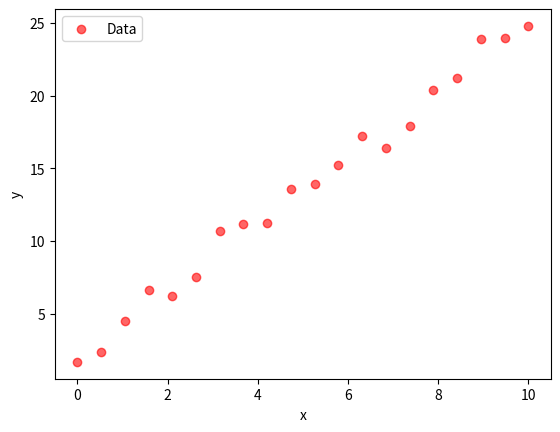
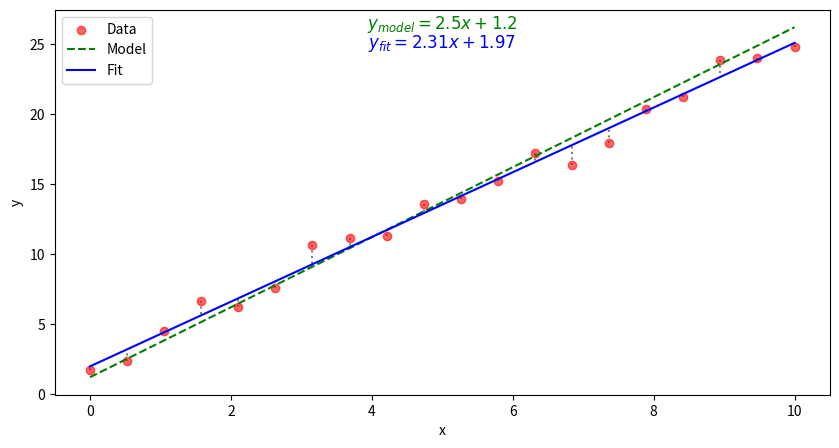
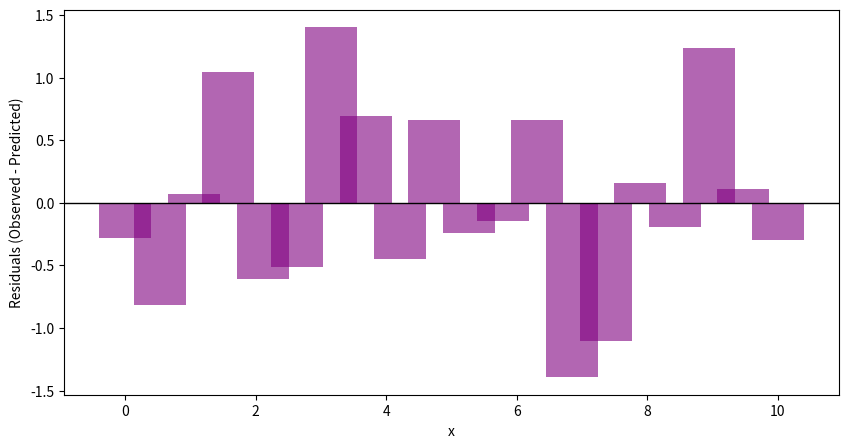
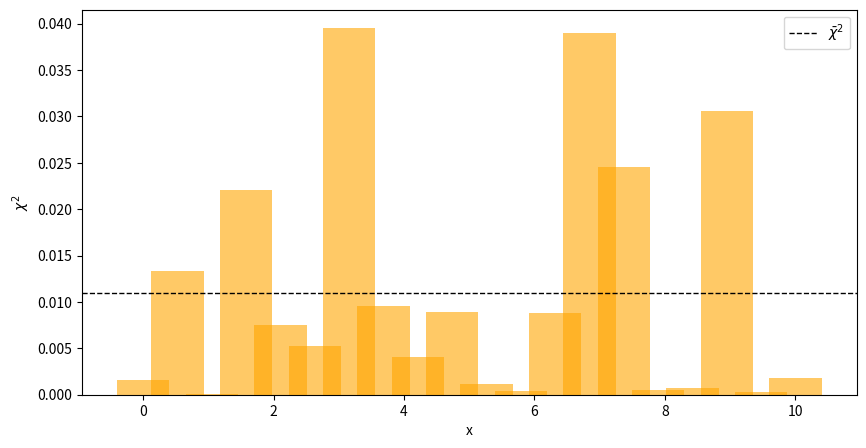

Write the Python code that produced these figures, in order.
import numpy as np
import matplotlib.pyplot as plt
import matplotlib

matplotlib.use("Agg")  # Use a non-interactive backend

# Create some example data
np.random.seed(42)
x = np.linspace(0, 10, 20)
true_params = [2.5, 1.2]  # true slope and intercept for a linear model
y_true = true_params[0] * x + true_params[1]
y_observed = y_true + np.random.normal(scale=1.0, size=len(x))  # add some noise

# Fit a simple linear model to get the predicted values
fit_params = np.polyfit(x, y_observed, 1)
y_predicted = np.polyval(fit_params, x)

# Calculate residuals
residuals = y_observed - y_predicted

# Calculate chi-square values
chi_square = (residuals**2) / np.var(y_observed)

# Type variable
plot_type: str = "low"


# Data plot
plt.scatter(x, y_observed, color="red", label="Data", alpha=0.6)

# Add function expressions
# plt.text(
#     0.5,
#     0.95,
#     "$y_{model}" + f"= {true_params[0]}x + {true_params[1]}$",
#     color="green",
#     fontsize=12,
#     ha="center",
#     transform=plt.gca().transAxes,
# )
plt.xlabel("x")
plt.ylabel("y")
plt.legend()
plt.savefig(f"observed_{plot_type}.png", bbox_inches="tight", pad_inches=0.03)
plt.close()


# Plot 1: Observed vs Predicted
plt.figure(figsize=(10, 5))
plt.scatter(x, y_observed, color="red", label="Data", alpha=0.6)
plt.plot(x, y_true, color="green", linestyle="--", label="Model", zorder=1)
plt.plot(x, y_predicted, color="blue", label="Fit", zorder=2)


# Add lines to show residuals
for i in range(len(x)):
    plt.plot(
        [x[i], x[i]],
        [y_observed[i], y_predicted[i]],
        color="gray",
        linestyle=":",
        zorder=0,
    )
plt.text(
    0.5,
    0.95,
    "$y_{model}" + f"= {true_params[0]}x + {true_params[1]}$",
    color="green",
    fontsize=12,
    ha="center",
    transform=plt.gca().transAxes,
)
plt.text(
    0.5,
    0.90,
    "$y_{fit}" + f"= {fit_params[0]:.2f}x + {fit_params[1]:.2f}$",
    color="blue",
    fontsize=12,
    ha="center",
    transform=plt.gca().transAxes,
)

# Customize the plot
plt.xlabel("x")
plt.ylabel("y")
plt.legend()
plt.savefig(
    f"observed_vs_predicted_{plot_type}.png", bbox_inches="tight", pad_inches=0.03
)
plt.close()  # Close the figure to free memory

# Plot 2: Residuals
plt.figure(figsize=(10, 5))
plt.bar(x, residuals, color="purple", alpha=0.6)
plt.axhline(0, color="black", linewidth=1)
plt.xlabel("x")
plt.ylabel("Residuals (Observed - Predicted)")
# Save the figure
plt.savefig(f"residuals_plot_{plot_type}.png", dpi=300)
plt.close()  # Close the figure to free memory

# Plot 3: Chi-Square values
plt.figure(figsize=(10, 5))
plt.bar(x, chi_square, color="orange", alpha=0.6)
plt.axhline(
    np.mean(chi_square),
    color="black",
    linewidth=1,
    linestyle="--",
    label=r"$\bar{\chi}^2$",
)
plt.xlabel("x")
plt.ylabel(r"$\chi^2$")
plt.legend()
plt.savefig(f"chi_square_plot_{plot_type}.png", bbox_inches="tight", pad_inches=0.03)
plt.close()
